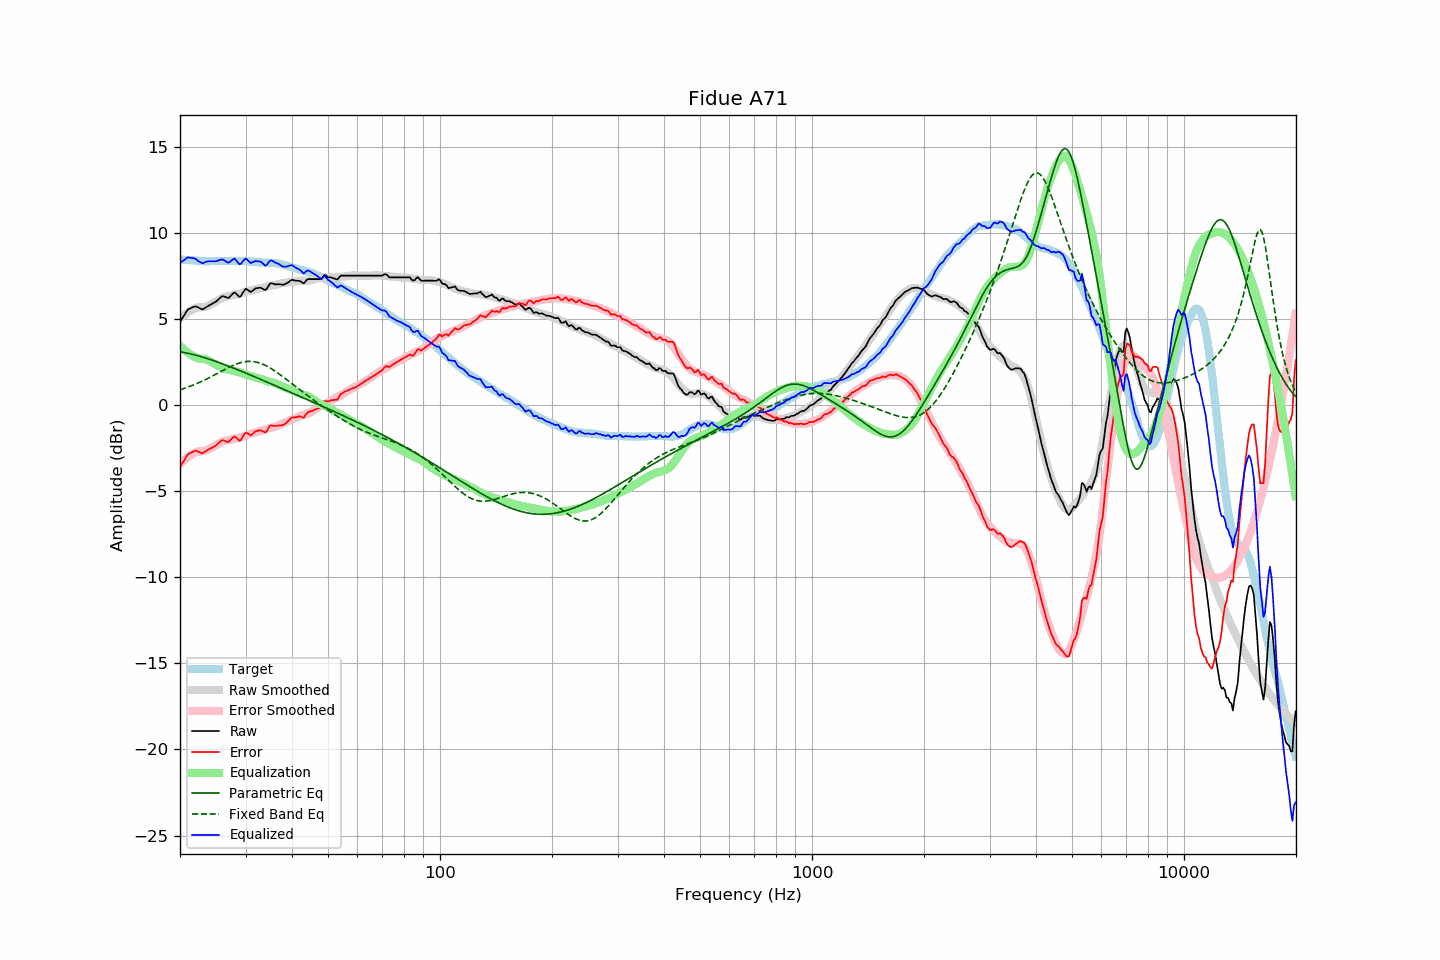

The data file committed next to this chart (first rows):
frequency, raw, error, smoothed, error_smoothed, equalization, parametric_eq, fixed_band_eq, equalized_raw, equalized_smoothed, target
20.00, 4.84, -3.61, 5.03, -3.42, 3.42, 3.09, 0.88, 8.26, 8.45, 8.45
20.20, 4.98, -3.46, 5.10, -3.34, 3.34, 3.07, 0.91, 8.31, 8.44, 8.44
20.40, 5.13, -3.30, 5.18, -3.25, 3.25, 3.06, 0.94, 8.38, 8.43, 8.43
20.61, 5.26, -3.16, 5.25, -3.17, 3.17, 3.04, 0.97, 8.44, 8.42, 8.43
20.81, 5.42, -2.99, 5.32, -3.10, 3.10, 3.02, 1.00, 8.51, 8.41, 8.41
21.02, 5.55, -2.86, 5.38, -3.03, 3.03, 3.00, 1.04, 8.57, 8.40, 8.41
21.23, 5.59, -2.81, 5.44, -2.96, 2.96, 2.98, 1.07, 8.55, 8.40, 8.40
21.44, 5.64, -2.77, 5.49, -2.90, 2.90, 2.95, 1.11, 8.54, 8.39, 8.41
21.66, 5.67, -2.72, 5.54, -2.84, 2.84, 2.93, 1.14, 8.52, 8.38, 8.40
21.87, 5.72, -2.67, 5.59, -2.79, 2.79, 2.91, 1.18, 8.51, 8.38, 8.39
22.09, 5.71, -2.66, 5.63, -2.74, 2.74, 2.88, 1.22, 8.46, 8.37, 8.38
22.31, 5.67, -2.70, 5.67, -2.70, 2.70, 2.86, 1.26, 8.38, 8.37, 8.38
22.54, 5.63, -2.74, 5.67, -2.69, 2.69, 2.83, 1.30, 8.32, 8.36, 8.37
22.76, 5.58, -2.77, 5.67, -2.69, 2.69, 2.81, 1.35, 8.27, 8.36, 8.36
22.99, 5.54, -2.81, 5.68, -2.68, 2.68, 2.78, 1.39, 8.21, 8.35, 8.35
23.22, 5.60, -2.74, 5.68, -2.67, 2.67, 2.75, 1.43, 8.27, 8.35, 8.34
23.45, 5.66, -2.69, 5.70, -2.65, 2.65, 2.72, 1.48, 8.30, 8.35, 8.35
23.69, 5.71, -2.62, 5.73, -2.61, 2.61, 2.69, 1.53, 8.33, 8.35, 8.34
23.92, 5.78, -2.56, 5.78, -2.57, 2.57, 2.66, 1.57, 8.34, 8.34, 8.34
24.16, 5.83, -2.52, 5.83, -2.52, 2.52, 2.63, 1.62, 8.34, 8.34, 8.35
24.40, 5.88, -2.48, 5.88, -2.47, 2.47, 2.60, 1.67, 8.34, 8.35, 8.36
24.65, 5.92, -2.43, 5.93, -2.41, 2.41, 2.57, 1.72, 8.34, 8.35, 8.36
24.89, 5.98, -2.38, 5.99, -2.36, 2.36, 2.54, 1.77, 8.34, 8.35, 8.36
25.14, 6.05, -2.30, 6.04, -2.31, 2.31, 2.50, 1.82, 8.36, 8.35, 8.35
25.39, 6.14, -2.21, 6.10, -2.26, 2.26, 2.47, 1.87, 8.39, 8.35, 8.35
25.65, 6.21, -2.13, 6.16, -2.20, 2.20, 2.44, 1.92, 8.41, 8.36, 8.35
25.91, 6.30, -2.05, 6.21, -2.15, 2.15, 2.40, 1.97, 8.45, 8.36, 8.36
26.16, 6.31, -2.05, 6.25, -2.11, 2.11, 2.37, 2.02, 8.42, 8.36, 8.37
26.43, 6.28, -2.09, 6.28, -2.08, 2.08, 2.33, 2.07, 8.36, 8.36, 8.37
26.69, 6.24, -2.13, 6.29, -2.07, 2.07, 2.30, 2.12, 8.30, 8.36, 8.37
26.96, 6.21, -2.15, 6.31, -2.05, 2.05, 2.26, 2.16, 8.26, 8.36, 8.36
27.23, 6.27, -2.08, 6.33, -2.03, 2.03, 2.22, 2.21, 8.30, 8.36, 8.36
27.50, 6.37, -1.98, 6.35, -2.01, 2.01, 2.19, 2.25, 8.38, 8.36, 8.36
27.77, 6.48, -1.89, 6.38, -1.98, 1.98, 2.15, 2.29, 8.46, 8.36, 8.37
28.05, 6.53, -1.83, 6.40, -1.96, 1.96, 2.11, 2.33, 8.49, 8.36, 8.37
28.33, 6.44, -1.90, 6.42, -1.94, 1.94, 2.08, 2.37, 8.39, 8.36, 8.35
28.62, 6.36, -1.99, 6.43, -1.92, 1.92, 2.04, 2.40, 8.28, 8.36, 8.35
28.90, 6.27, -2.09, 6.46, -1.90, 1.90, 2.00, 2.43, 8.17, 8.35, 8.36
29.19, 6.34, -2.02, 6.48, -1.87, 1.87, 1.96, 2.46, 8.20, 8.35, 8.36
29.48, 6.50, -1.85, 6.52, -1.83, 1.83, 1.92, 2.48, 8.33, 8.35, 8.35
29.78, 6.64, -1.70, 6.55, -1.79, 1.79, 1.89, 2.50, 8.44, 8.34, 8.35
30.08, 6.74, -1.61, 6.58, -1.76, 1.76, 1.85, 2.52, 8.50, 8.34, 8.36
30.38, 6.69, -1.66, 6.61, -1.72, 1.72, 1.81, 2.52, 8.41, 8.33, 8.35
30.68, 6.63, -1.70, 6.63, -1.70, 1.70, 1.77, 2.53, 8.32, 8.33, 8.33
30.99, 6.56, -1.77, 6.65, -1.68, 1.68, 1.73, 2.53, 8.23, 8.32, 8.33
31.30, 6.62, -1.69, 6.66, -1.65, 1.65, 1.69, 2.52, 8.28, 8.32, 8.32
31.61, 6.70, -1.61, 6.69, -1.62, 1.62, 1.65, 2.51, 8.32, 8.31, 8.31
31.93, 6.76, -1.53, 6.71, -1.59, 1.59, 1.61, 2.50, 8.35, 8.30, 8.30
32.24, 6.79, -1.51, 6.74, -1.56, 1.56, 1.57, 2.48, 8.34, 8.30, 8.30
32.57, 6.80, -1.48, 6.75, -1.54, 1.54, 1.53, 2.45, 8.33, 8.29, 8.28
32.89, 6.81, -1.47, 6.76, -1.52, 1.52, 1.49, 2.42, 8.32, 8.28, 8.28
33.22, 6.77, -1.51, 6.78, -1.50, 1.50, 1.45, 2.39, 8.26, 8.28, 8.28
33.55, 6.71, -1.55, 6.81, -1.46, 1.46, 1.41, 2.35, 8.18, 8.27, 8.27
33.89, 6.67, -1.61, 6.85, -1.42, 1.42, 1.37, 2.30, 8.09, 8.27, 8.28
34.23, 6.74, -1.51, 6.88, -1.39, 1.39, 1.33, 2.26, 8.13, 8.26, 8.26
34.57, 6.90, -1.36, 6.90, -1.36, 1.36, 1.29, 2.20, 8.25, 8.26, 8.26
34.92, 7.04, -1.20, 6.91, -1.34, 1.34, 1.25, 2.15, 8.38, 8.25, 8.25
35.27, 7.07, -1.19, 6.92, -1.32, 1.32, 1.21, 2.09, 8.39, 8.25, 8.26
35.62, 7.04, -1.20, 6.94, -1.30, 1.30, 1.17, 2.03, 8.34, 8.24, 8.24
35.97, 7.01, -1.23, 6.95, -1.27, 1.27, 1.13, 1.97, 8.28, 8.23, 8.24
... 635 more rows
